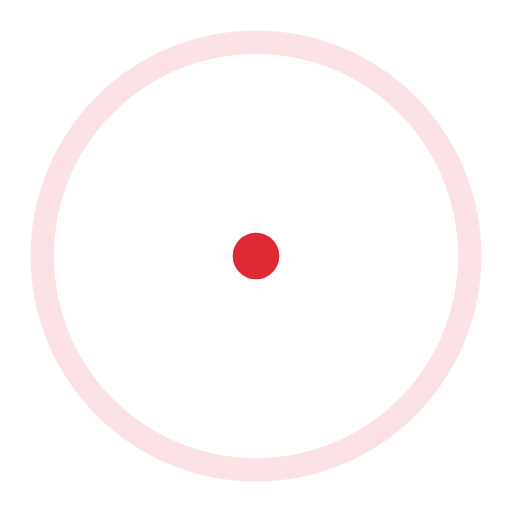
t = 0.00 s
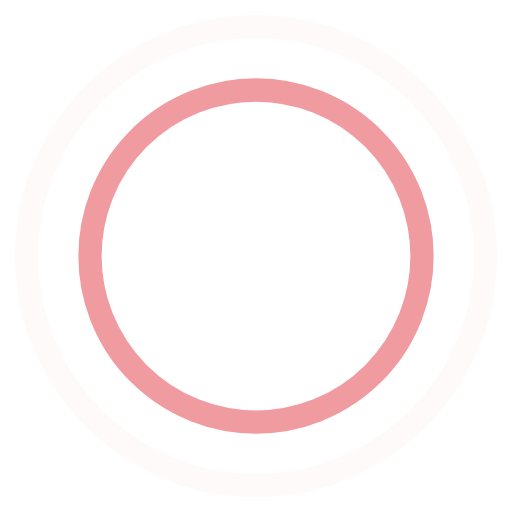
t = 0.45 s
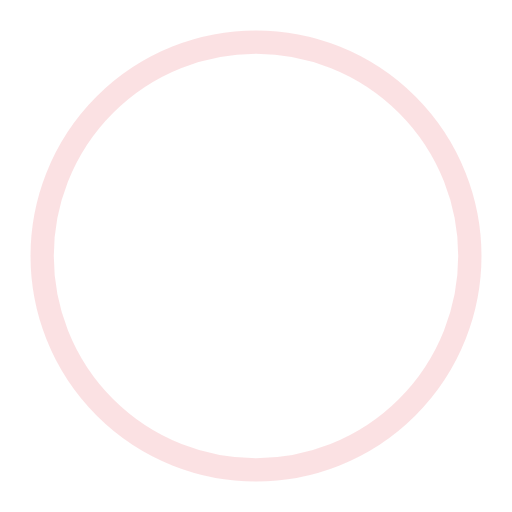
t = 0.90 s
t = 1.35 s: frame unchanged from t = 0.45 s, image omitted

The animated SVG that drew these frames (rendered in a browser with its animation timeline set to each time). Animation: 4 SMIL elements (animate=4); one cycle of 1.80 s, repeats indefinitely.

<!-- By Sam Herbert (@sherb), for everyone. More @ http://goo.gl/7AJzbL -->
<svg width="44" height="44" viewBox="0 0 44 44" xmlns="http://www.w3.org/2000/svg" stroke="#DF2935">
    <g fill="none" fill-rule="evenodd" stroke-width="2">
        <circle cx="22" cy="22" r="1">
            <animate attributeName="r"
                begin="0s" dur="1.8s"
                values="1; 20"
                calcMode="spline"
                keyTimes="0; 1"
                keySplines="0.165, 0.84, 0.44, 1"
                repeatCount="indefinite" />
            <animate attributeName="stroke-opacity"
                begin="0s" dur="1.8s"
                values="1; 0"
                calcMode="spline"
                keyTimes="0; 1"
                keySplines="0.3, 0.61, 0.355, 1"
                repeatCount="indefinite" />
        </circle>
        <circle cx="22" cy="22" r="1">
            <animate attributeName="r"
                begin="-0.9s" dur="1.8s"
                values="1; 20"
                calcMode="spline"
                keyTimes="0; 1"
                keySplines="0.165, 0.84, 0.44, 1"
                repeatCount="indefinite" />
            <animate attributeName="stroke-opacity"
                begin="-0.9s" dur="1.8s"
                values="1; 0"
                calcMode="spline"
                keyTimes="0; 1"
                keySplines="0.3, 0.61, 0.355, 1"
                repeatCount="indefinite" />
        </circle>
    </g>
</svg>
